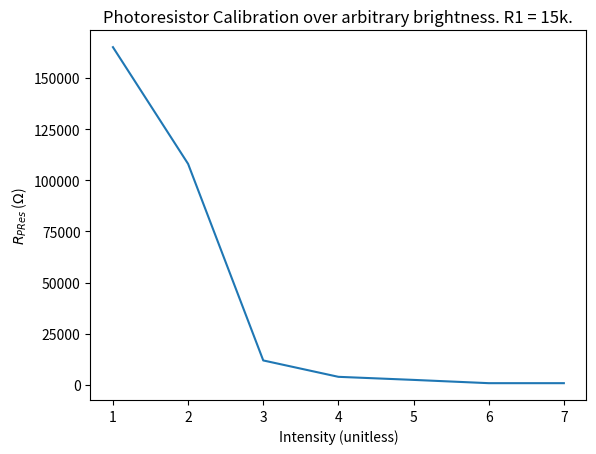

This chart was generated by the following Python code:
from matplotlib import pyplot as plt

intensity = [1, 2, 3, 4, 5, 6, 7]
r2 = [165000, 108000, 12000, 4000, 2500, 900, 900]  # ohm, 64 m


# voltage divider conversion to resistance on r1, 15k ohm
# r1 = 15000
# v_in = 5  # v
# r2 = []
# v_out = [i / 1000 for i in v_out]
# for i, v in enumerate(v_out):
#     vt = v_in / v
#     r2 = [r1 * ((v_in / v) - 1) for v in v_out]


# r2 = [r1 * ((v_in / v) - 1) for v in v_out]
print(r2)

# plot
plt.plot(intensity, r2)
plt.xlabel("Intensity (unitless)")
plt.ylabel(r"$R_{PRes}$ ($\Omega$)")
plt.title("Photoresistor Calibration over arbitrary brightness. R1 = 15k.")
# plt.show()
plt.savefig("newcalibration.png")
